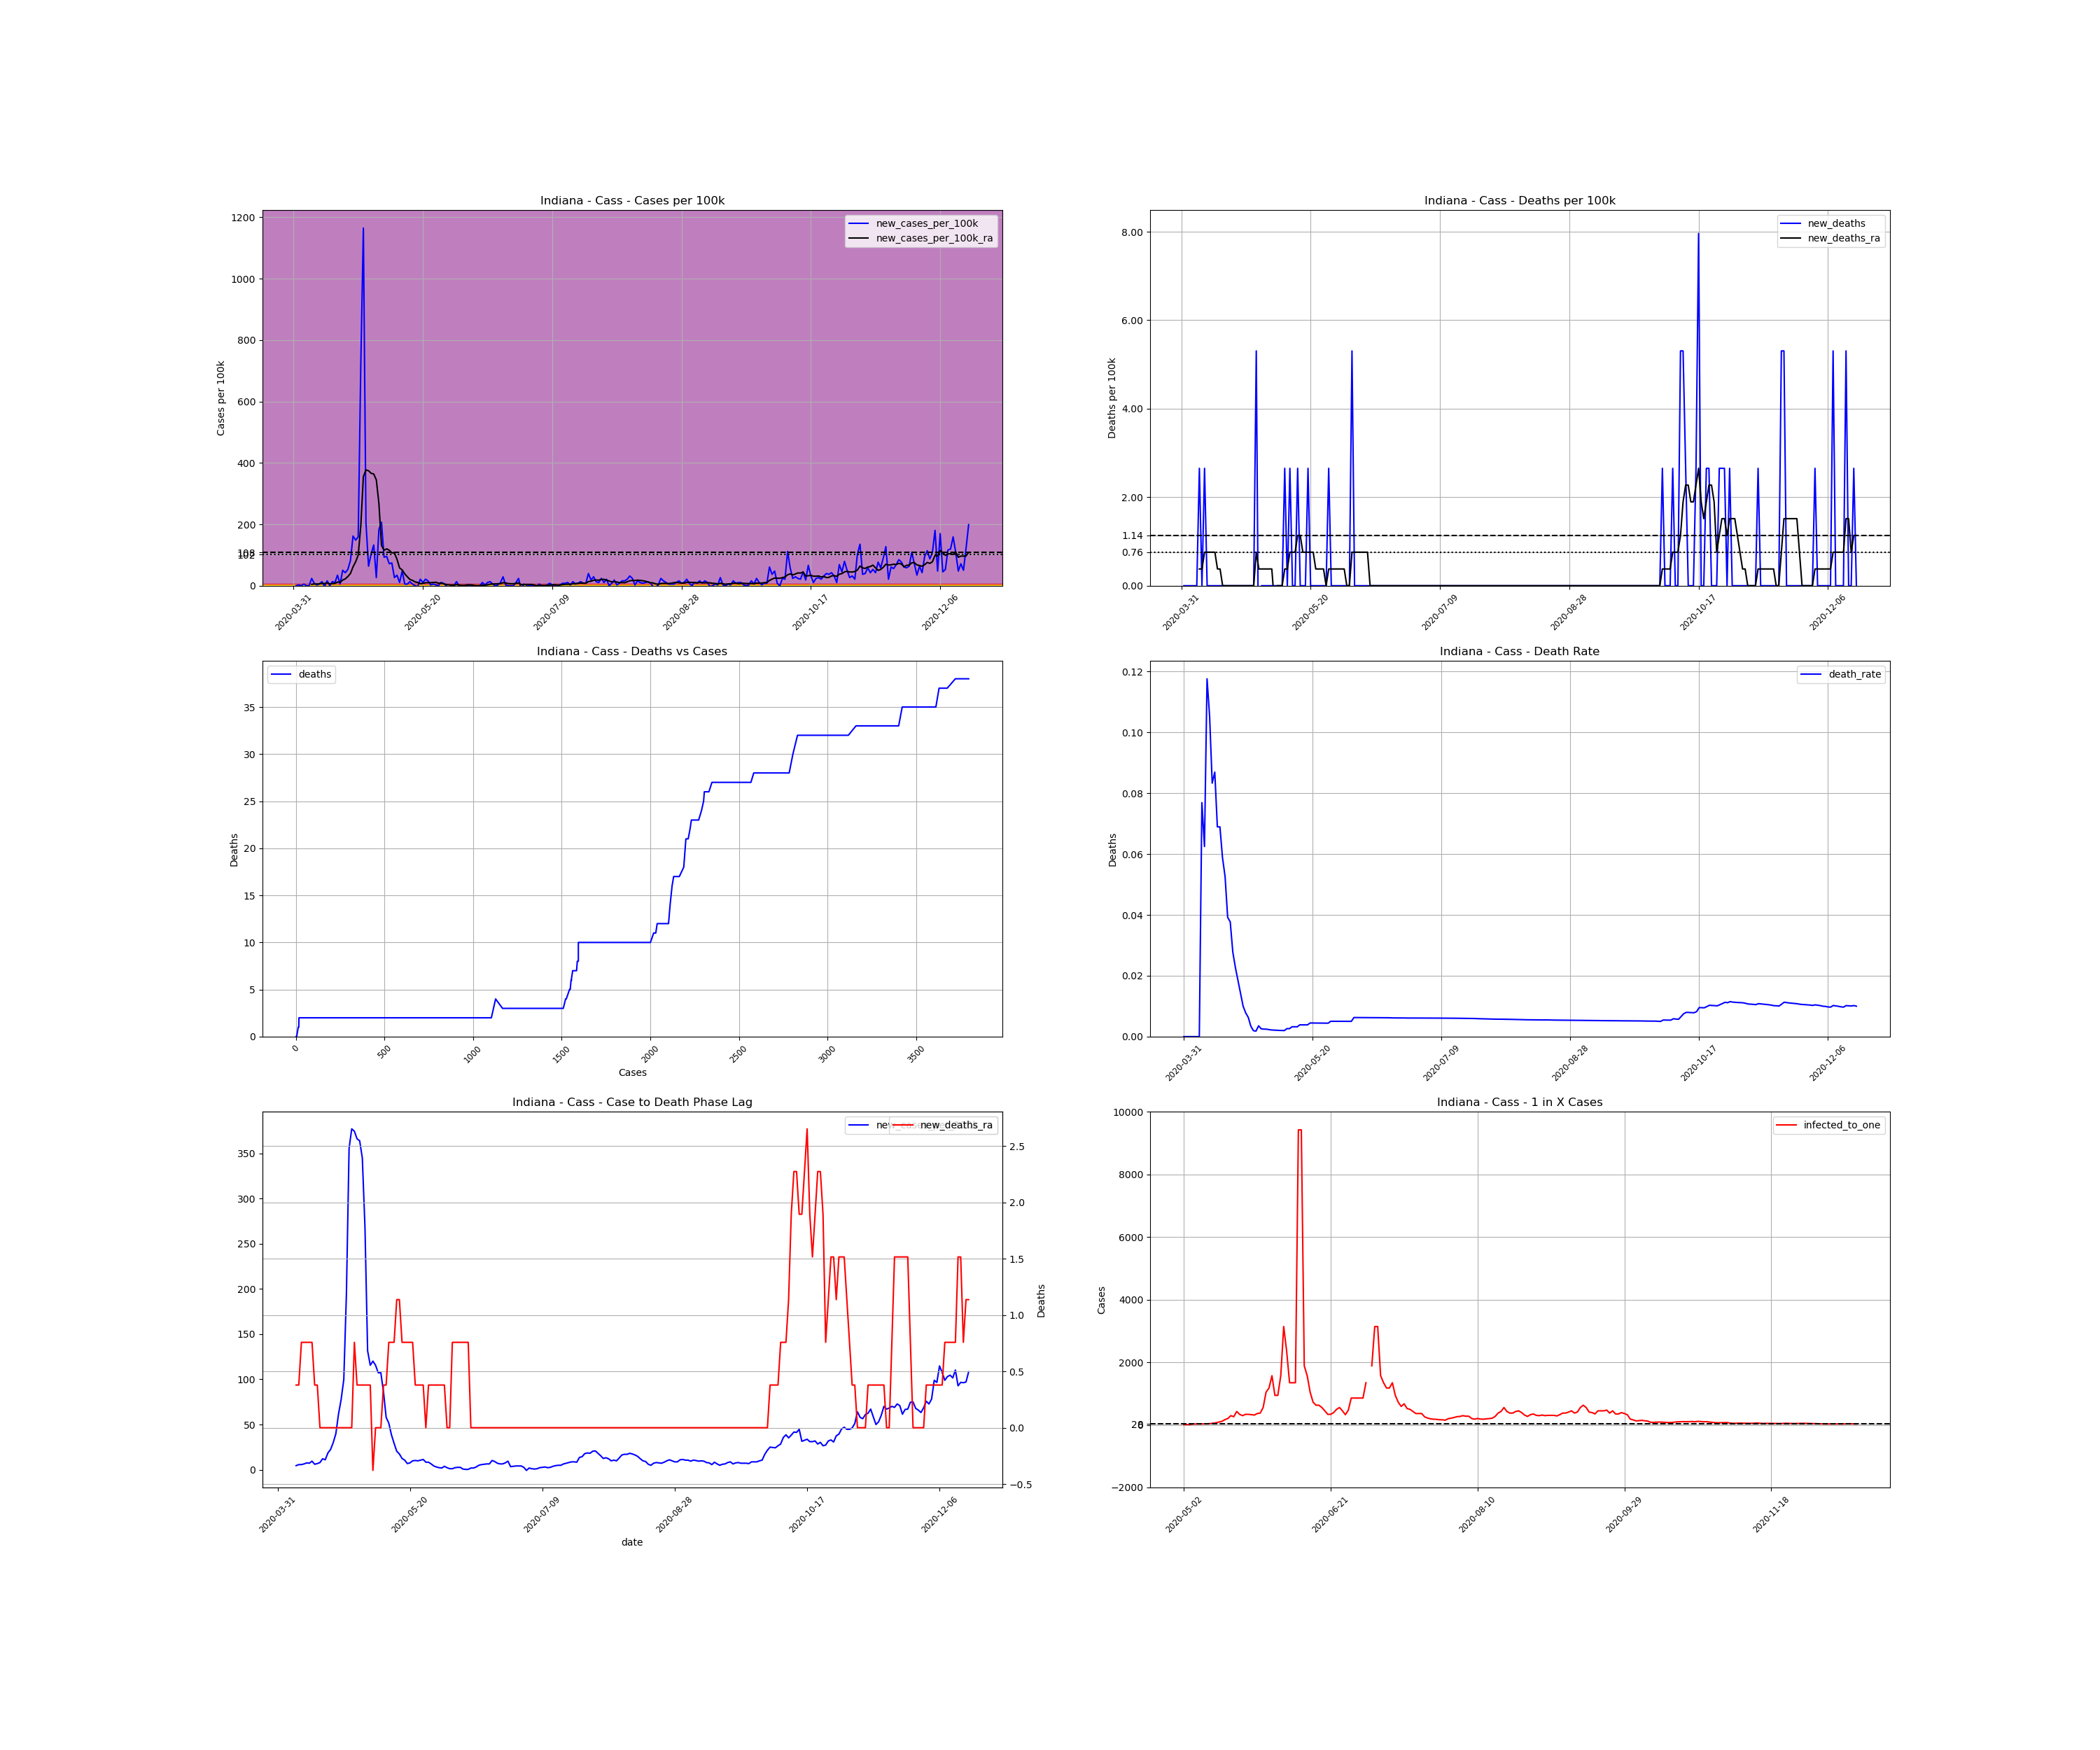

The data file committed next to this chart (first rows):
, date, county, state, fips, cases, deaths, COUNTY, STNAME, CTYNAME, POPESTIMATE2019, cases_per_100k, deaths_per_100k, death_rate, new_cases, new_cases_per_100k, new_deaths, new_cases_per_100k_ra, new_deaths_ra, active_cases, infected_to_one
562142, 2020-03-31, Cass, Indiana, 18017, 1, 0.0, 17, Indiana, Cass, 37689, 2.653, 0.0, 0.0, , , , , , , 
562143, 2020-04-01, Cass, Indiana, 18017, 1, 0.0, 17, Indiana, Cass, 37689, 2.653, 0.0, 0.0, 0.0, 0.0, 0.0, , , , 
562144, 2020-04-02, Cass, Indiana, 18017, 2, 0.0, 17, Indiana, Cass, 37689, 5.307, 0.0, 0.0, 1.0, 2.653, 0.0, , , , 
562145, 2020-04-03, Cass, Indiana, 18017, 2, 0.0, 17, Indiana, Cass, 37689, 5.307, 0.0, 0.0, 0.0, 0.0, 0.0, , , , 
562146, 2020-04-04, Cass, Indiana, 18017, 4, 0.0, 17, Indiana, Cass, 37689, 10.61, 0.0, 0.0, 2.0, 5.307, 0.0, , , , 
562147, 2020-04-05, Cass, Indiana, 18017, 4, 0.0, 17, Indiana, Cass, 37689, 10.61, 0.0, 0.0, 0.0, 0.0, 0.0, , , , 
562148, 2020-04-06, Cass, Indiana, 18017, 4, 0.0, 17, Indiana, Cass, 37689, 10.61, 0.0, 0.0, 0.0, 0.0, 0.0, , , , 
562149, 2020-04-07, Cass, Indiana, 18017, 13, 1.0, 17, Indiana, Cass, 37689, 34.49, 2.653, 0.07692, 9.0, 23.88, 2.653, 4.549, 0.379, , 
562150, 2020-04-08, Cass, Indiana, 18017, 16, 1.0, 17, Indiana, Cass, 37689, 42.45, 2.653, 0.0625, 3.0, 7.96, 0.0, 5.686, 0.379, 15.0, 628.1
562151, 2020-04-09, Cass, Indiana, 18017, 17, 2.0, 17, Indiana, Cass, 37689, 45.11, 5.307, 0.1176, 1.0, 2.653, 2.653, 5.686, 0.7581, 16.0, 588.9
562152, 2020-04-10, Cass, Indiana, 18017, 19, 2.0, 17, Indiana, Cass, 37689, 50.41, 5.307, 0.1053, 2.0, 5.307, 0.0, 6.444, 0.7581, 17.0, 554.2
562153, 2020-04-11, Cass, Indiana, 18017, 24, 2.0, 17, Indiana, Cass, 37689, 63.68, 5.307, 0.08333, 5.0, 13.27, 0.0, 7.581, 0.7581, 22.0, 428.3
562154, 2020-04-12, Cass, Indiana, 18017, 23, 2.0, 17, Indiana, Cass, 37689, 61.03, 5.307, 0.08696, -1.0, -2.653, 0.0, 7.202, 0.7581, 19.0, 495.9
562155, 2020-04-13, Cass, Indiana, 18017, 29, 2.0, 17, Indiana, Cass, 37689, 76.95, 5.307, 0.06897, 6.0, 15.92, 0.0, 9.476, 0.7581, 25.0, 376.9
562156, 2020-04-14, Cass, Indiana, 18017, 29, 2.0, 17, Indiana, Cass, 37689, 76.95, 5.307, 0.06897, 0.0, 0.0, 0.0, 6.065, 0.379, 25.0, 376.9
562157, 2020-04-15, Cass, Indiana, 18017, 34, 2.0, 17, Indiana, Cass, 37689, 90.21, 5.307, 0.05882, 5.0, 13.27, 0.0, 6.823, 0.379, 21.0, 448.7
562158, 2020-04-16, Cass, Indiana, 18017, 38, 2.0, 17, Indiana, Cass, 37689, 100.8, 5.307, 0.05263, 4.0, 10.61, 0.0, 7.96, 0.0, 22.0, 428.3
562159, 2020-04-17, Cass, Indiana, 18017, 51, 2.0, 17, Indiana, Cass, 37689, 135.3, 5.307, 0.03922, 13.0, 34.49, 0.0, 12.13, 0.0, 34.0, 277.1
562160, 2020-04-18, Cass, Indiana, 18017, 53, 2.0, 17, Indiana, Cass, 37689, 140.6, 5.307, 0.03774, 2.0, 5.307, 0.0, 10.99, 0.0, 34.0, 277.1
562161, 2020-04-19, Cass, Indiana, 18017, 72, 2.0, 17, Indiana, Cass, 37689, 191, 5.307, 0.02778, 19.0, 50.41, 0.0, 18.57, 0.0, 48.0, 196.3
562162, 2020-04-20, Cass, Indiana, 18017, 88, 2.0, 17, Indiana, Cass, 37689, 233.5, 5.307, 0.02273, 16.0, 42.45, 0.0, 22.36, 0.0, 65.0, 145
562163, 2020-04-21, Cass, Indiana, 18017, 108, 2.0, 17, Indiana, Cass, 37689, 286.6, 5.307, 0.01852, 20.0, 53.07, 0.0, 29.94, 0.0, 79.0, 119.3
562164, 2020-04-22, Cass, Indiana, 18017, 139, 2.0, 17, Indiana, Cass, 37689, 368.8, 5.307, 0.01439, 31.0, 82.25, 0.0, 39.8, 0.0, 110.0, 85.66
562165, 2020-04-23, Cass, Indiana, 18017, 200, 2.0, 17, Indiana, Cass, 37689, 530.7, 5.307, 0.01, 61.0, 161.9, 0.0, 61.4, 0.0, 166.0, 56.76
562166, 2020-04-24, Cass, Indiana, 18017, 256, 2.0, 17, Indiana, Cass, 37689, 679.2, 5.307, 0.007812, 56.0, 148.6, 0.0, 77.7, 0.0, 218.0, 43.22
562167, 2020-04-25, Cass, Indiana, 18017, 316, 2.0, 17, Indiana, Cass, 37689, 838.4, 5.307, 0.006329, 60.0, 159.2, 0.0, 99.69, 0.0, 265.0, 35.56
562168, 2020-04-26, Cass, Indiana, 18017, 587, 2.0, 17, Indiana, Cass, 37689, 1557, 5.307, 0.003407, 271.0, 719, 0.0, 195.2, 0.0, 534.0, 17.64
562169, 2020-04-27, Cass, Indiana, 18017, 1026, 2.0, 17, Indiana, Cass, 37689, 2722, 5.307, 0.001949, 439.0, 1165, 0.0, 355.5, 0.0, 954.0, 9.877
562170, 2020-04-28, Cass, Indiana, 18017, 1103, 2.0, 17, Indiana, Cass, 37689, 2927, 5.307, 0.001813, 77.0, 204.3, 0.0, 377.1, 0.0, 1015, 9.283
562171, 2020-04-29, Cass, Indiana, 18017, 1127, 4.0, 17, Indiana, Cass, 37689, 2990, 10.61, 0.003549, 24.0, 63.68, 5.307, 374.5, 0.7581, 1019, 9.247
562172, 2020-04-30, Cass, Indiana, 18017, 1166, 3.0, 17, Indiana, Cass, 37689, 3094, 7.96, 0.002573, 39.0, 103.5, -2.653, 366.2, 0.379, 1027, 9.175
562173, 2020-05-01, Cass, Indiana, 18017, 1216, 3.0, 17, Indiana, Cass, 37689, 3226, 7.96, 0.002467, 50.0, 132.7, 0.0, 363.9, 0.379, 1016, 9.274
562174, 2020-05-02, Cass, Indiana, 18017, 1226, 3.0, 17, Indiana, Cass, 37689, 3253, 7.96, 0.002447, 10.0, 26.53, 0.0, 344.9, 0.379, 970.0, 9.714
562175, 2020-05-03, Cass, Indiana, 18017, 1295, 3.0, 17, Indiana, Cass, 37689, 3436, 7.96, 0.002317, 69.0, 183.1, 0.0, 268.4, 0.379, 979.0, 9.624
562176, 2020-05-04, Cass, Indiana, 18017, 1373, 3.0, 17, Indiana, Cass, 37689, 3643, 7.96, 0.002185, 78.0, 207, 0.0, 131.5, 0.379, 786.0, 11.99
562177, 2020-05-05, Cass, Indiana, 18017, 1408, 3.0, 17, Indiana, Cass, 37689, 3736, 7.96, 0.002131, 35.0, 92.87, 0.0, 115.6, 0.379, 382.0, 24.67
562178, 2020-05-06, Cass, Indiana, 18017, 1444, 3.0, 17, Indiana, Cass, 37689, 3831, 7.96, 0.002078, 36.0, 95.52, 0.0, 120.2, -0.379, 341.0, 27.63
562179, 2020-05-07, Cass, Indiana, 18017, 1471, 3.0, 17, Indiana, Cass, 37689, 3903, 7.96, 0.002039, 27.0, 71.64, 0.0, 115.6, 0.0, 344.0, 27.39
562180, 2020-05-08, Cass, Indiana, 18017, 1499, 3.0, 17, Indiana, Cass, 37689, 3977, 7.96, 0.002001, 28.0, 74.29, 0.0, 107.3, 0.0, 333.0, 28.3
562181, 2020-05-09, Cass, Indiana, 18017, 1509, 3.0, 17, Indiana, Cass, 37689, 4004, 7.96, 0.001988, 10.0, 26.53, 0.0, 107.3, 0.0, 293.0, 32.16
562182, 2020-05-10, Cass, Indiana, 18017, 1522, 4.0, 17, Indiana, Cass, 37689, 4038, 10.61, 0.002628, 13.0, 34.49, 2.653, 86.04, 0.379, 296.0, 31.83
562183, 2020-05-11, Cass, Indiana, 18017, 1526, 4.0, 17, Indiana, Cass, 37689, 4049, 10.61, 0.002621, 4.0, 10.61, 0.0, 57.99, 0.379, 231.0, 40.79
562184, 2020-05-12, Cass, Indiana, 18017, 1544, 5.0, 17, Indiana, Cass, 37689, 4097, 13.27, 0.003238, 18.0, 47.76, 2.653, 51.55, 0.7581, 171.0, 55.1
562185, 2020-05-13, Cass, Indiana, 18017, 1546, 5.0, 17, Indiana, Cass, 37689, 4102, 13.27, 0.003234, 2.0, 5.307, 0.0, 38.66, 0.7581, 138.0, 68.28
562186, 2020-05-14, Cass, Indiana, 18017, 1548, 5.0, 17, Indiana, Cass, 37689, 4107, 13.27, 0.00323, 2.0, 5.307, 0.0, 29.19, 0.7581, 104.0, 90.6
562187, 2020-05-15, Cass, Indiana, 18017, 1553, 6.0, 17, Indiana, Cass, 37689, 4121, 15.92, 0.003863, 5.0, 13.27, 2.653, 20.47, 1.137, 82.0, 114.9
562188, 2020-05-16, Cass, Indiana, 18017, 1555, 6.0, 17, Indiana, Cass, 37689, 4126, 15.92, 0.003859, 2.0, 5.307, 0.0, 17.44, 1.137, 56.0, 168.3
562189, 2020-05-17, Cass, Indiana, 18017, 1555, 6.0, 17, Indiana, Cass, 37689, 4126, 15.92, 0.003859, 0.0, 0.0, 0.0, 12.51, 0.7581, 46.0, 204.8
562190, 2020-05-18, Cass, Indiana, 18017, 1554, 6.0, 17, Indiana, Cass, 37689, 4123, 15.92, 0.003861, -1.0, -2.653, 0.0, 10.61, 0.7581, 32.0, 294.4
562191, 2020-05-19, Cass, Indiana, 18017, 1562, 7.0, 17, Indiana, Cass, 37689, 4144, 18.57, 0.004481, 8.0, 21.23, 2.653, 6.823, 0.7581, 36.0, 261.7
562192, 2020-05-20, Cass, Indiana, 18017, 1566, 7.0, 17, Indiana, Cass, 37689, 4155, 18.57, 0.00447, 4.0, 10.61, 0.0, 7.581, 0.7581, 22.0, 428.3
562193, 2020-05-21, Cass, Indiana, 18017, 1574, 7.0, 17, Indiana, Cass, 37689, 4176, 18.57, 0.004447, 8.0, 21.23, 0.0, 9.855, 0.7581, 28.0, 336.5
562194, 2020-05-22, Cass, Indiana, 18017, 1580, 7.0, 17, Indiana, Cass, 37689, 4192, 18.57, 0.00443, 6.0, 15.92, 0.0, 10.23, 0.379, 32.0, 294.4
562195, 2020-05-23, Cass, Indiana, 18017, 1581, 7.0, 17, Indiana, Cass, 37689, 4195, 18.57, 0.004428, 1.0, 2.653, 0.0, 9.855, 0.379, 28.0, 336.5
562196, 2020-05-24, Cass, Indiana, 18017, 1583, 7.0, 17, Indiana, Cass, 37689, 4200, 18.57, 0.004422, 2.0, 5.307, 0.0, 10.61, 0.379, 28.0, 336.5
562197, 2020-05-25, Cass, Indiana, 18017, 1584, 7.0, 17, Indiana, Cass, 37689, 4203, 18.57, 0.004419, 1.0, 2.653, 0.0, 11.37, 0.379, 29.0, 324.9
562198, 2020-05-26, Cass, Indiana, 18017, 1584, 7.0, 17, Indiana, Cass, 37689, 4203, 18.57, 0.004419, 0.0, 0.0, 0.0, 8.339, 0.0, 30.0, 314.1
562199, 2020-05-27, Cass, Indiana, 18017, 1588, 8.0, 17, Indiana, Cass, 37689, 4213, 21.23, 0.005038, 4.0, 10.61, 2.653, 8.339, 0.379, 26.0, 362.4
562200, 2020-05-28, Cass, Indiana, 18017, 1591, 8.0, 17, Indiana, Cass, 37689, 4221, 21.23, 0.005028, 3.0, 7.96, 0.0, 6.444, 0.379, 25.0, 376.9
562201, 2020-05-29, Cass, Indiana, 18017, 1591, 8.0, 17, Indiana, Cass, 37689, 4221, 21.23, 0.005028, 0.0, 0.0, 0.0, 4.169, 0.379, 17.0, 554.2
... 202 more rows
